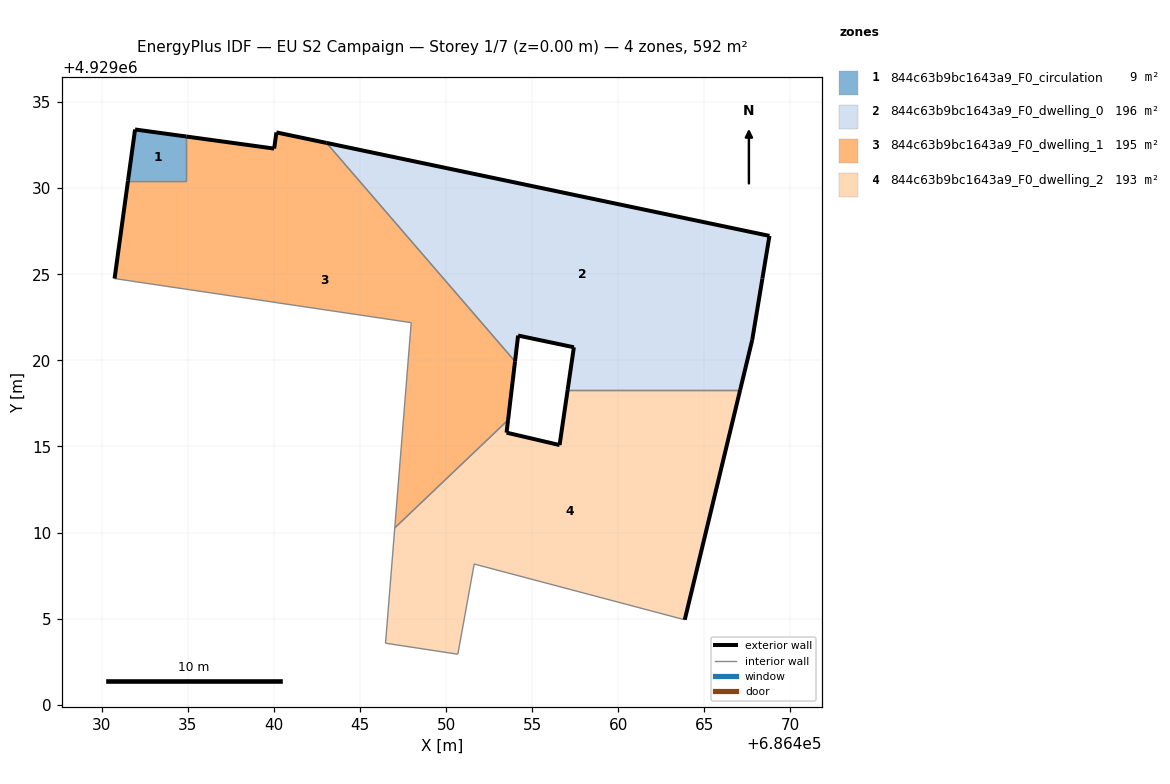
=== STOREY PLAN SPEC (per zone: floor XY polygon, exterior-wall plan segments, windows/doors) ===
zone 1: 844c63b9bc1643a9_F0_circulation  (8.9 m²)
  floor: (686434.91, 4929030.43) (686434.91, 4929033.00) (686431.93, 4929033.41) (686431.52, 4929030.43)
  exterior wall: (686431.52, 4929030.43) – (686431.93, 4929033.41)  [3.0 m]
  exterior wall: (686431.93, 4929033.41) – (686434.91, 4929033.00)  [3.0 m]
  interior walls: 2
zone 2: 844c63b9bc1643a9_F0_dwelling_0  (196.0 m²)
  floor: (686467.08, 4929018.28) (686467.78, 4929021.19) (686468.37, 4929024.75) (686468.78, 4929027.23) (686443.05, 4929032.63) (686454.00, 4929019.94) (686454.18, 4929021.44) (686457.42, 4929020.76) (686457.06, 4929018.28)
  exterior wall: (686468.37, 4929024.75) – (686467.78, 4929021.19)  [3.6 m]
  exterior wall: (686467.78, 4929021.19) – (686467.08, 4929018.28)  [3.0 m]
  exterior wall: (686457.06, 4929018.28) – (686457.42, 4929020.76)  [2.5 m]
  exterior wall: (686457.42, 4929020.76) – (686454.18, 4929021.44)  [3.3 m]
  exterior wall: (686454.18, 4929021.44) – (686454.00, 4929019.94)  [1.5 m]
  exterior wall: (686443.05, 4929032.63) – (686468.78, 4929027.23)  [26.3 m]
  exterior wall: (686468.78, 4929027.23) – (686468.37, 4929024.75)  [2.5 m]
  interior walls: 2
zone 3: 844c63b9bc1643a9_F0_dwelling_1  (194.7 m²)
  floor: (686453.59, 4929016.53) (686454.00, 4929019.94) (686443.05, 4929032.63) (686440.14, 4929033.24) (686440.01, 4929032.30) (686434.91, 4929033.00) (686434.91, 4929030.43) (686431.52, 4929030.43) (686430.74, 4929024.75) (686447.97, 4929022.19) (686447.01, 4929010.27)
  exterior wall: (686434.91, 4929033.00) – (686440.01, 4929032.30)  [5.1 m]
  exterior wall: (686440.01, 4929032.30) – (686440.14, 4929033.24)  [0.9 m]
  exterior wall: (686440.14, 4929033.24) – (686443.05, 4929032.63)  [3.0 m]
  exterior wall: (686454.00, 4929019.94) – (686453.59, 4929016.53)  [3.4 m]
  exterior wall: (686430.74, 4929024.75) – (686431.52, 4929030.43)  [5.7 m]
  interior walls: 6
zone 4: 844c63b9bc1643a9_F0_dwelling_2  (192.7 m²)
  floor: (686463.86, 4929004.93) (686467.08, 4929018.28) (686457.06, 4929018.28) (686456.59, 4929015.08) (686453.51, 4929015.80) (686453.59, 4929016.53) (686447.01, 4929010.27) (686446.48, 4929003.57) (686450.68, 4929002.93) (686451.63, 4929008.17)
  exterior wall: (686453.59, 4929016.53) – (686453.51, 4929015.80)  [0.7 m]
  exterior wall: (686453.51, 4929015.80) – (686456.59, 4929015.08)  [3.2 m]
  exterior wall: (686456.59, 4929015.08) – (686457.06, 4929018.28)  [3.2 m]
  exterior wall: (686467.08, 4929018.28) – (686463.86, 4929004.93)  [13.7 m]
  interior walls: 6

=== DERIVED (storey summary) ===
Building: EU S2 Campaign
Storey: 1 of 7  (floor level z = 0.00 m)
Storey gross floor area: 592.2 m²
Zones on this storey: 4
  - 844c63b9bc1643a9_F0_circulation: floor 8.9 m²; exterior wall 6.0 m (18.0 m²); WWR 0.0%
  - 844c63b9bc1643a9_F0_dwelling_0: floor 196.0 m²; exterior wall 42.7 m (128.2 m²); WWR 0.0%
  - 844c63b9bc1643a9_F0_dwelling_1: floor 194.7 m²; exterior wall 18.2 m (54.7 m²); WWR 0.0%
  - 844c63b9bc1643a9_F0_dwelling_2: floor 192.7 m²; exterior wall 20.9 m (62.6 m²); WWR 0.0%
Zone adjacency (shared interzone walls):
  - 844c63b9bc1643a9_F0_circulation ↔ 844c63b9bc1643a9_F0_dwelling_1
  - 844c63b9bc1643a9_F0_dwelling_0 ↔ 844c63b9bc1643a9_F0_dwelling_1
  - 844c63b9bc1643a9_F0_dwelling_0 ↔ 844c63b9bc1643a9_F0_dwelling_2
  - 844c63b9bc1643a9_F0_dwelling_1 ↔ 844c63b9bc1643a9_F0_dwelling_2